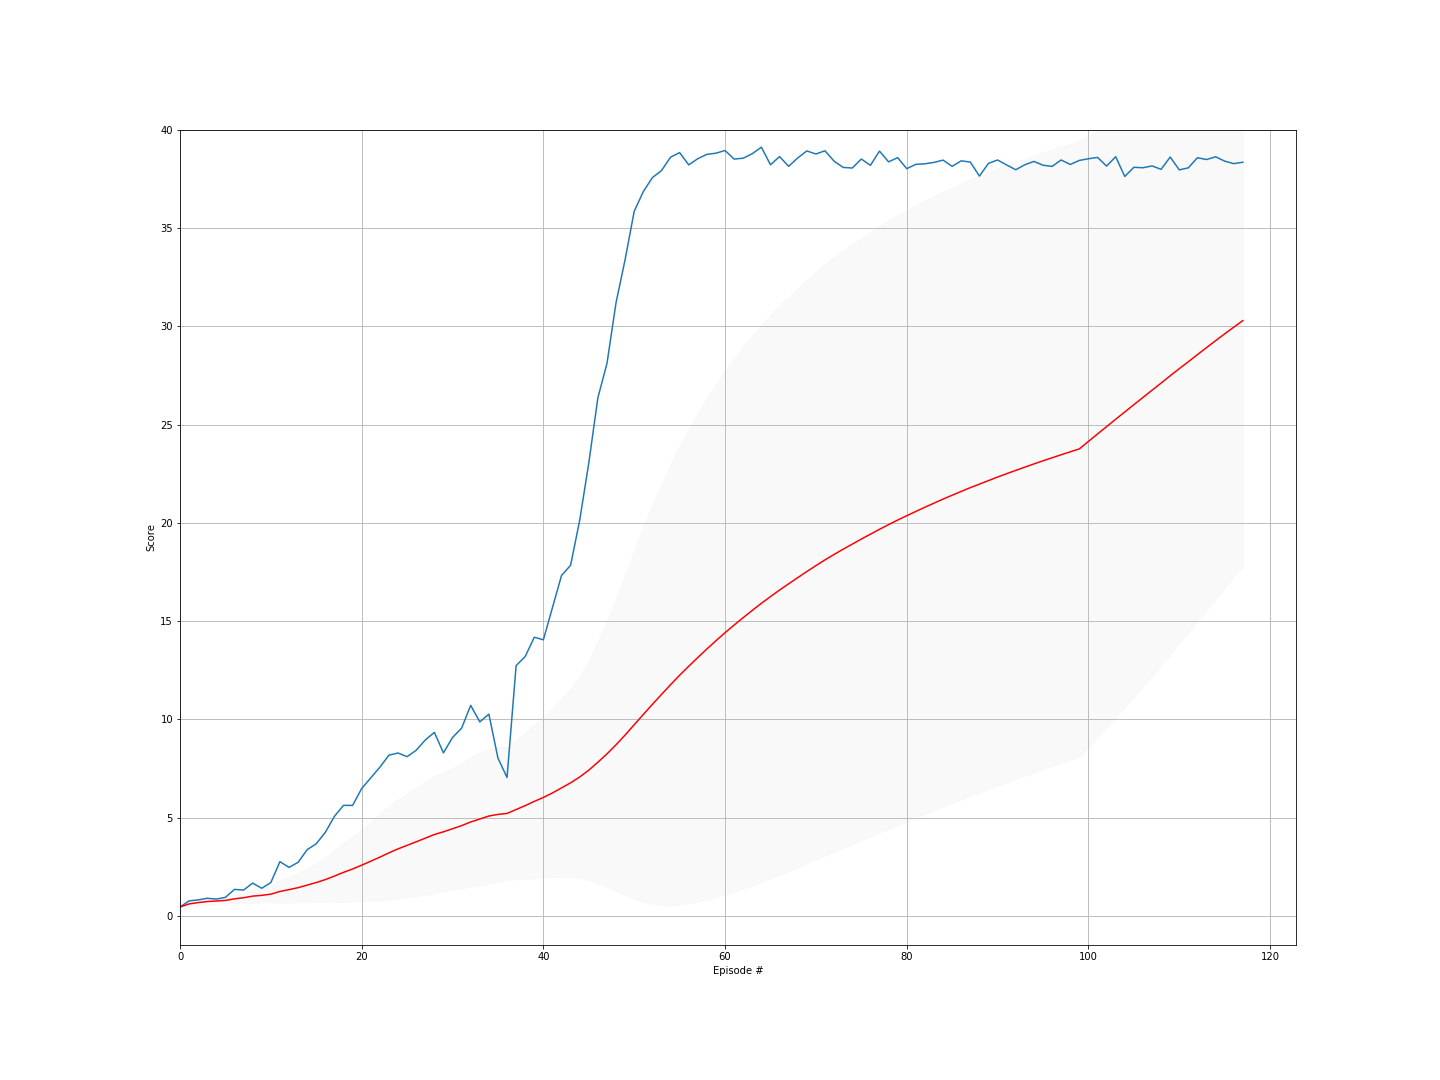

The file beside this chart, header and first rows:
episode, score, ma, std
0, 0.46, 0.46, 0.0
1, 0.773, 0.6165, 0.1565
2, 0.8205, 0.6845, 0.1599
3, 0.9045, 0.7395, 0.1681
4, 0.8625, 0.7641, 0.1582
5, 0.9525, 0.7955, 0.1606
6, 1.356, 0.8756, 0.2462
7, 1.321, 0.9314, 0.2735
8, 1.674, 1.014, 0.3478
9, 1.412, 1.054, 0.3509
10, 1.704, 1.113, 0.3833
11, 2.766, 1.251, 0.586
12, 2.473, 1.345, 0.6505
13, 2.732, 1.444, 0.7216
14, 3.377, 1.573, 0.8477
15, 3.677, 1.704, 0.966
16, 4.259, 1.854, 1.113
17, 5.071, 2.033, 1.309
18, 5.63, 2.223, 1.506
19, 5.627, 2.393, 1.645
20, 6.486, 2.588, 1.827
21, 7.026, 2.789, 2.01
22, 7.57, 2.997, 2.194
23, 8.184, 3.213, 2.385
24, 8.293, 3.417, 2.54
25, 8.106, 3.597, 2.649
26, 8.432, 3.776, 2.755
27, 8.953, 3.961, 2.871
28, 9.343, 4.147, 2.987
29, 8.3, 4.285, 3.03
30, 9.082, 4.44, 3.099
31, 9.557, 4.6, 3.178
32, 10.72, 4.785, 3.3
33, 9.873, 4.935, 3.363
34, 10.27, 5.087, 3.432
35, 8.034, 5.169, 3.418
36, 7.048, 5.22, 3.385
37, 12.74, 5.418, 3.551
38, 13.2, 5.617, 3.714
39, 14.18, 5.831, 3.904
40, 14.05, 6.032, 4.059
41, 15.69, 6.262, 4.272
42, 17.32, 6.519, 4.539
43, 17.84, 6.776, 4.794
44, 20.13, 7.073, 5.133
45, 23.04, 7.42, 5.586
46, 26.36, 7.823, 6.165
47, 28.1, 8.246, 6.753
48, 31.2, 8.714, 7.43
49, 33.39, 9.208, 8.127
50, 35.85, 9.73, 8.854
51, 36.84, 10.25, 9.526
52, 37.56, 10.77, 10.14
53, 37.91, 11.27, 10.69
54, 38.6, 11.77, 11.21
55, 38.83, 12.25, 11.67
56, 38.21, 12.71, 12.06
57, 38.52, 13.15, 12.42
58, 38.74, 13.58, 12.75
59, 38.8, 14, 13.05
... 58 more rows
